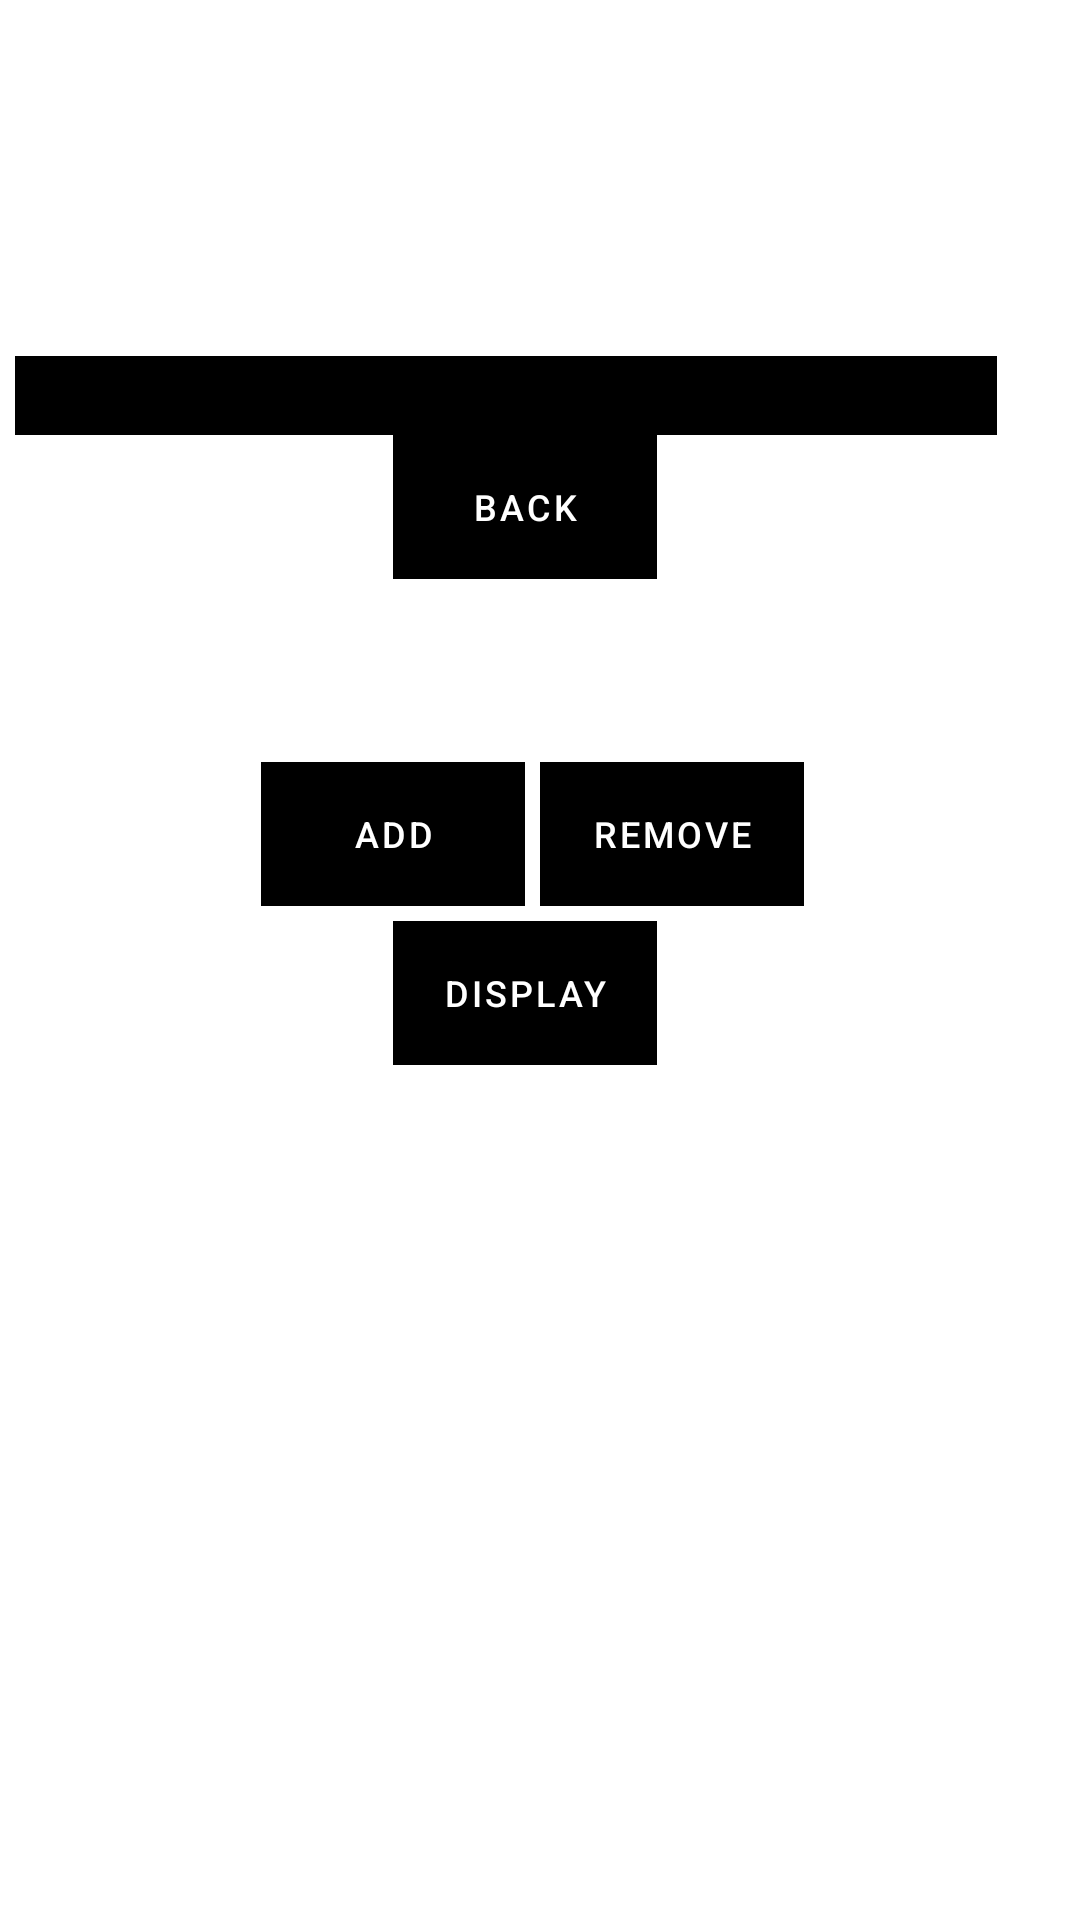

This screen was rendered from an Android layout file. Write that file and the resources it references.
<!-- AndroidManifest.xml: application theme Theme.AndroidPhotos07 -->
<!-- res/layout/content_show_album.xml -->
<?xml version="1.0" encoding="utf-8"?>
<LinearLayout
    xmlns:android="http://schemas.android.com/apk/res/android"
    xmlns:tools="http://schemas.android.com/tools"
    xmlns:app="http://schemas.android.com/apk/res-auto"
    android:layout_width="wrap_content"
    android:layout_height="wrap_content"
    android:layout_marginTop="?attr/actionBarSize"
    android:layout_marginStart="@dimen/activity_vertical_margin"
    android:layout_marginEnd="@dimen/activity_vertical_margin"
    android:layout_gravity="center_horizontal"
    android:gravity="center"
    android:padding="5dp"
    android:orientation="vertical"
    tools:context=".ShowAlbum">

    <TextView
        android:layout_width="match_parent"
        android:layout_height="wrap_content"
        android:layout_marginEnd="15dp"
        android:id="@+id/name"
        android:textSize="12sp"
        android:padding="5dp"
        android:textColor="#ffffff"
        android:background="#000000"/>

    <Button
        android:layout_width="wrap_content"
        android:layout_height="wrap_content"
        android:layout_marginEnd="5dp"
        android:background="#000000"
        android:textColor="#ffffff"
        android:onClick="back"
        android:text="@string/back"
        style="?android:attr/buttonBarButtonStyle"
        app:backgroundTint="@null"
        android:textSize="12sp" />

    <LinearLayout
        android:layout_width="wrap_content"
        android:layout_height="wrap_content"
        android:layout_marginTop="?attr/actionBarSize"
        android:layout_marginStart="@dimen/activity_vertical_margin"
        android:layout_marginEnd="@dimen/activity_vertical_margin"
        android:layout_gravity="center_horizontal"
        android:gravity="center"
        android:padding="5dp"
        android:orientation="horizontal">

        <Button
            android:layout_width="wrap_content"
            android:layout_height="wrap_content"
            android:layout_marginEnd="5dp"
            android:background="#000000"
            android:textColor="#ffffff"
            android:onClick="add"
            android:text="@string/add"
            style="?android:attr/buttonBarButtonStyle"
            app:backgroundTint="@null"
            android:textSize="12sp" />

        <Button
            android:layout_width="wrap_content"
            android:layout_height="wrap_content"
            android:layout_marginEnd="5dp"
            android:background="#000000"
            android:textColor="#ffffff"
            android:onClick="remove"
            android:text="@string/remove"
            style="?android:attr/buttonBarButtonStyle"
            app:backgroundTint="@null"
            android:textSize="12sp" />

    </LinearLayout>

    <Button
        android:layout_width="wrap_content"
        android:layout_height="wrap_content"
        android:layout_marginEnd="5dp"
        android:background="#000000"
        android:textColor="#ffffff"
        android:onClick="display"
        android:text="@string/display"
        style="?android:attr/buttonBarButtonStyle"
        app:backgroundTint="@null"
        android:textSize="12sp" />

    <ScrollView
        android:layout_width="wrap_content"
        android:layout_height="wrap_content">
        <LinearLayout
            android:layout_width="wrap_content"
            android:layout_height="wrap_content"
            android:layout_marginTop="?attr/actionBarSize"
            android:layout_marginStart="@dimen/activity_vertical_margin"
            android:layout_marginEnd="@dimen/activity_vertical_margin"
            android:layout_gravity="center_horizontal"
            android:gravity="center"
            android:padding="5dp"
            android:id="@+id/gallery"
            android:orientation="vertical"/>
    </ScrollView>

    <TextView
        android:layout_width="100dp"
        android:layout_height="100dp"
        android:layout_marginEnd="5dp"
        android:text="@string/albumLabel"
        android:textSize="12sp"
        android:padding="5dp"
        android:textColor="#ffffff"
        android:background="#ffffff"/>

</LinearLayout>
<!-- resources referenced by this layout -->
<resources>
  <string name="add">Add</string>
  <string name="albumLabel">Select Album</string>
  <string name="back">Back</string>
  <string name="display">Display</string>
  <string name="remove">Remove</string>
  <style name="Theme.AndroidPhotos07" parent="Theme.MaterialComponents.DayNight.DarkActionBar">
          
          <item name="colorPrimary">@color/purple_500</item>
          <item name="colorPrimaryVariant">@color/purple_700</item>
          <item name="colorOnPrimary">@color/white</item>
          
          <item name="colorSecondary">@color/teal_200</item>
          <item name="colorSecondaryVariant">@color/teal_700</item>
          <item name="colorOnSecondary">@color/black</item>
          
          <item name="android:statusBarColor" tools:targetApi="l">?attr/colorPrimaryVariant</item>
          
      </style>
  <!-- not gathered from this repository: default colours our renderer supplied (Android Studio template values) -->
  <color name="purple_500">#FF6200EE</color>
  <color name="purple_700">#FF3700B3</color>
  <color name="teal_200">#FF03DAC5</color>
  <color name="teal_700">#FF018786</color>
  <color name="black">#FF000000</color>
  <color name="white">#FFFFFFFF</color>
</resources>
